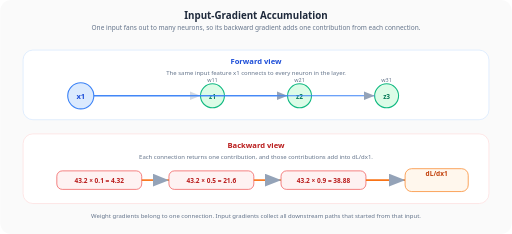
t = 0.00 s
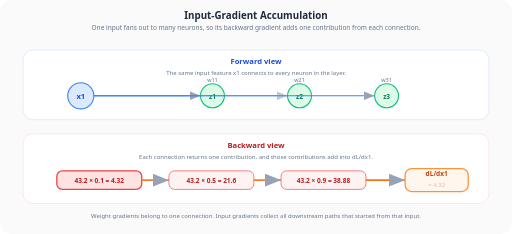
t = 0.75 s
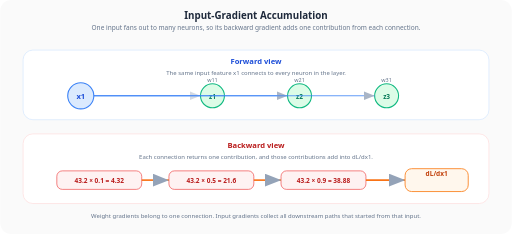
t = 1.50 s
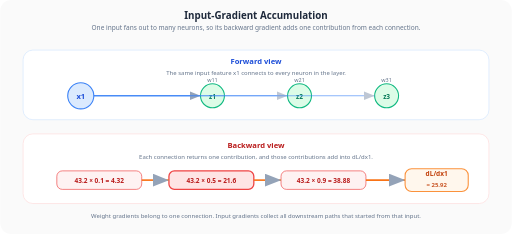
t = 2.25 s
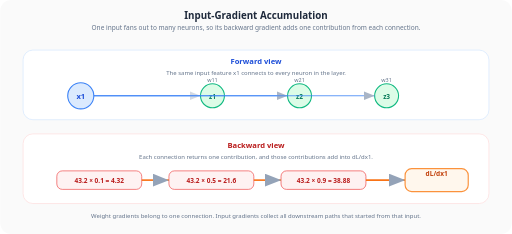
t = 3.00 s
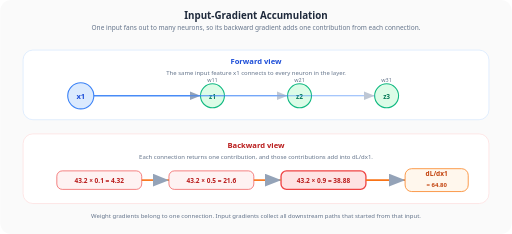
t = 3.75 s

The animated SVG that drew these frames (rendered in a browser with its animation timeline set to each time). Animation: 14 SMIL elements (animate=14); one cycle of 4.50 s, repeats indefinitely.

<svg xmlns="http://www.w3.org/2000/svg" viewBox="0 0 940 430" font-family="Segoe UI, Arial, sans-serif">
  <defs>
    <marker id="arrow15Anim" markerWidth="10" markerHeight="8" refX="10" refY="4" orient="auto">
      <path d="M0,0 L10,4 L0,8 Z" fill="#94a3b8"/>
    </marker>
  </defs>

  <rect width="940" height="430" rx="20" fill="#fafafa"/>

  <text x="470" y="34" text-anchor="middle" font-size="18" font-weight="700" fill="#1e293b">Input-Gradient Accumulation</text>
  <text x="470" y="56" text-anchor="middle" font-size="12" fill="#64748b">One input fans out to many neurons, so its backward gradient adds one contribution from each connection.</text>

  <rect x="42" y="92" width="856" height="128" rx="18" fill="#ffffff" stroke="#dbeafe" stroke-width="1.5"/>
  <text x="470" y="118" text-anchor="middle" font-size="14" font-weight="700" fill="#1d4ed8">Forward view</text>
  <text x="470" y="138" text-anchor="middle" font-size="11" fill="#64748b">The same input feature x1 connects to every neuron in the layer.</text>
  <circle cx="148" cy="176" r="24" fill="#dbeafe" stroke="#3b82f6" stroke-width="2"/>
  <text x="148" y="182" text-anchor="middle" font-size="14" font-weight="700" fill="#1d4ed8">x1</text>
  <circle cx="390" cy="176" r="22" fill="#dcfce7" stroke="#10b981" stroke-width="2"/>
  <circle cx="550" cy="176" r="22" fill="#dcfce7" stroke="#10b981" stroke-width="2"/>
  <circle cx="710" cy="176" r="22" fill="#dcfce7" stroke="#10b981" stroke-width="2"/>
  <text x="390" y="182" text-anchor="middle" font-size="12" font-weight="700" fill="#047857">z1</text>
  <text x="550" y="182" text-anchor="middle" font-size="12" font-weight="700" fill="#047857">z2</text>
  <text x="710" y="182" text-anchor="middle" font-size="12" font-weight="700" fill="#047857">z3</text>
  <line x1="172" y1="176" x2="368" y2="176" stroke="#3b82f6" stroke-width="2" marker-end="url(#arrow15Anim)">
    <animate attributeName="opacity" values="0.4;1;0.4" dur="1.5s" repeatCount="indefinite"/>
  </line>
  <line x1="172" y1="176" x2="528" y2="176" stroke="#3b82f6" stroke-width="2" marker-end="url(#arrow15Anim)">
    <animate attributeName="opacity" values="0.4;1;0.4" dur="1.5s" begin="0.5s" repeatCount="indefinite"/>
  </line>
  <line x1="172" y1="176" x2="688" y2="176" stroke="#3b82f6" stroke-width="2" marker-end="url(#arrow15Anim)">
    <animate attributeName="opacity" values="0.4;1;0.4" dur="1.5s" begin="1s" repeatCount="indefinite"/>
  </line>
  <text x="390" y="150" text-anchor="middle" font-size="10" fill="#64748b">w11</text>
  <text x="550" y="150" text-anchor="middle" font-size="10" fill="#64748b">w21</text>
  <text x="710" y="150" text-anchor="middle" font-size="10" fill="#64748b">w31</text>

  <rect x="42" y="246" width="856" height="128" rx="18" fill="#ffffff" stroke="#fee2e2" stroke-width="1.5"/>
  <text x="470" y="272" text-anchor="middle" font-size="14" font-weight="700" fill="#b91c1c">Backward view</text>
  <text x="470" y="292" text-anchor="middle" font-size="11" fill="#64748b">Each connection returns one contribution, and those contributions add into dL/dx1.</text>
  <rect x="104" y="314" width="156" height="34" rx="10" fill="#fef2f2" stroke="#ef4444" stroke-width="1.2">
    <animate attributeName="fill" values="#fef2f2;#fee2e2;#fef2f2;#fef2f2;#fef2f2" keyTimes="0;0.15;0.33;0.66;1" dur="4.5s" repeatCount="indefinite"/>
    <animate attributeName="stroke-width" values="1.2;2.5;1.2;1.2;1.2" keyTimes="0;0.15;0.33;0.66;1" dur="4.5s" repeatCount="indefinite"/>
  </rect>
  <text x="182" y="336" text-anchor="middle" font-size="12" font-weight="700" fill="#b91c1c">43.2 × 0.1 = 4.32</text>
  <rect x="310" y="314" width="156" height="34" rx="10" fill="#fef2f2" stroke="#ef4444" stroke-width="1.2">
    <animate attributeName="fill" values="#fef2f2;#fef2f2;#fee2e2;#fef2f2;#fef2f2" keyTimes="0;0.33;0.48;0.66;1" dur="4.5s" repeatCount="indefinite"/>
    <animate attributeName="stroke-width" values="1.2;1.2;2.5;1.2;1.2" keyTimes="0;0.33;0.48;0.66;1" dur="4.5s" repeatCount="indefinite"/>
  </rect>
  <text x="388" y="336" text-anchor="middle" font-size="12" font-weight="700" fill="#b91c1c">43.2 × 0.5 = 21.6</text>
  <rect x="516" y="314" width="156" height="34" rx="10" fill="#fef2f2" stroke="#ef4444" stroke-width="1.2">
    <animate attributeName="fill" values="#fef2f2;#fef2f2;#fef2f2;#fee2e2;#fef2f2" keyTimes="0;0.55;0.66;0.82;1" dur="4.5s" repeatCount="indefinite"/>
    <animate attributeName="stroke-width" values="1.2;1.2;1.2;2.5;1.2" keyTimes="0;0.55;0.66;0.82;1" dur="4.5s" repeatCount="indefinite"/>
  </rect>
  <text x="594" y="336" text-anchor="middle" font-size="12" font-weight="700" fill="#b91c1c">43.2 × 0.9 = 38.88</text>
  <line x1="260" y1="331" x2="310" y2="331" stroke="#f97316" stroke-width="3" marker-end="url(#arrow15Anim)"/>
  <line x1="466" y1="331" x2="516" y2="331" stroke="#f97316" stroke-width="3" marker-end="url(#arrow15Anim)"/>
  <line x1="672" y1="331" x2="744" y2="331" stroke="#f97316" stroke-width="3" marker-end="url(#arrow15Anim)"/>
  <rect x="744" y="310" width="116" height="42" rx="12" fill="#fff7ed" stroke="#fb923c" stroke-width="1.5">
    <animate attributeName="stroke-width" values="1.5;2.5;1.5" dur="1.8s" repeatCount="indefinite"/>
  </rect>
  <text x="802" y="323" text-anchor="middle" font-size="12" font-weight="700" fill="#c2410c">dL/dx1</text>
  <!-- Running sum that builds up as contributions arrive -->
  <text x="802" y="343" text-anchor="middle" font-size="11" fill="#c2410c">
    <animate attributeName="textContent" values="= 0;= 4.32;= 25.92;= 64.80;= 64.80" dur="4.5s" repeatCount="indefinite"/>
  </text>
  <text x="802" y="343" text-anchor="middle" font-size="11" font-weight="700" fill="#c2410c" opacity="0">
    = 4.32
    <animate attributeName="opacity" values="0;0;1;0;0" keyTimes="0;0.15;0.22;0.33;1" dur="4.5s" repeatCount="indefinite"/>
  </text>
  <text x="802" y="343" text-anchor="middle" font-size="11" font-weight="700" fill="#c2410c" opacity="0">
    = 25.92
    <animate attributeName="opacity" values="0;0;0;1;0;0" keyTimes="0;0.33;0.4;0.48;0.66;1" dur="4.5s" repeatCount="indefinite"/>
  </text>
  <text x="802" y="343" text-anchor="middle" font-size="11" font-weight="700" fill="#c2410c" opacity="0">
    = 64.80
    <animate attributeName="opacity" values="0;0;0;0;1;1" keyTimes="0;0.55;0.66;0.73;0.82;1" dur="4.5s" repeatCount="indefinite"/>
  </text>

  <text x="470" y="400" text-anchor="middle" font-size="11" fill="#64748b">Weight gradients belong to one connection. Input gradients collect all downstream paths that started from that input.</text>
</svg>
